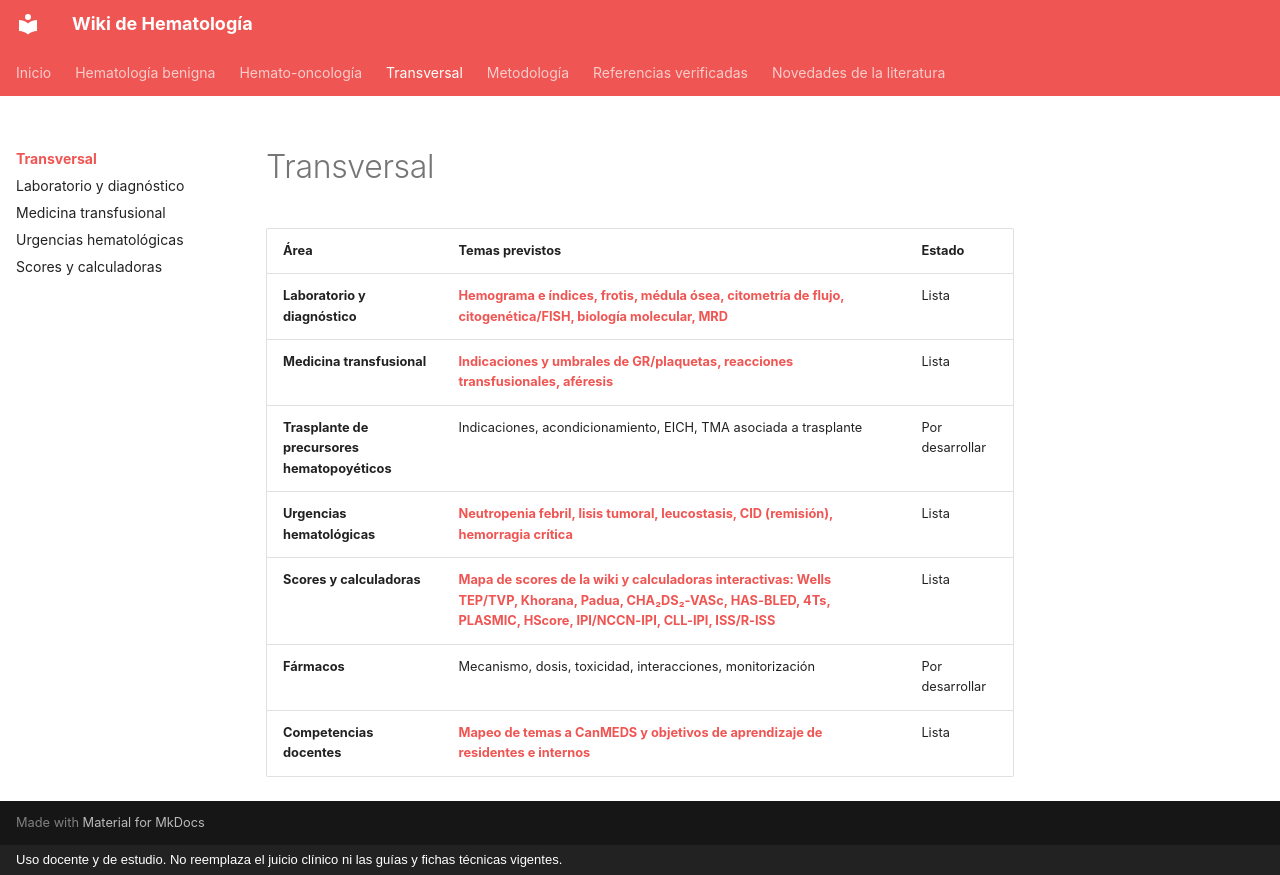

repository: WikiHematoHPM/wiki-hematologia · page: transversal/index.html · generator: mkdocs · copyright: Uso docente y de estudio. No reemplaza el juicio clínico ni las guías y fichas técnicas vigentes.

# Transversal

| Área | Temas previstos | Estado |
|---|---|---|
| **Laboratorio y diagnóstico** | **[Hemograma e índices, frotis, médula ósea, citometría de flujo, citogenética/FISH, biología molecular, MRD](laboratorio-diagnostico.md)** | Lista |
| **Medicina transfusional** | **[Indicaciones y umbrales de GR/plaquetas, reacciones transfusionales, aféresis](medicina-transfusional.md)** | Lista |
| **Trasplante de precursores hematopoyéticos** | Indicaciones, acondicionamiento, EICH, TMA asociada a trasplante | Por desarrollar |
| **Urgencias hematológicas** | **[Neutropenia febril, lisis tumoral, leucostasis, CID (remisión), hemorragia crítica](urgencias-hematologicas.md)** | Lista |
| **Scores y calculadoras** | **[Mapa de scores de la wiki y calculadoras interactivas: Wells TEP/TVP, Khorana, Padua, CHA₂DS₂-VASc, HAS-BLED, 4Ts, PLASMIC, HScore, IPI/NCCN-IPI, CLL-IPI, ISS/R-ISS](scores-calculadoras.md)** | Lista |
| **Fármacos** | Mecanismo, dosis, toxicidad, interacciones, monitorización | Por desarrollar |
| **Competencias docentes** | **[Mapeo de temas a CanMEDS y objetivos de aprendizaje de residentes e internos](../competencias-docentes.md)** | Lista |
